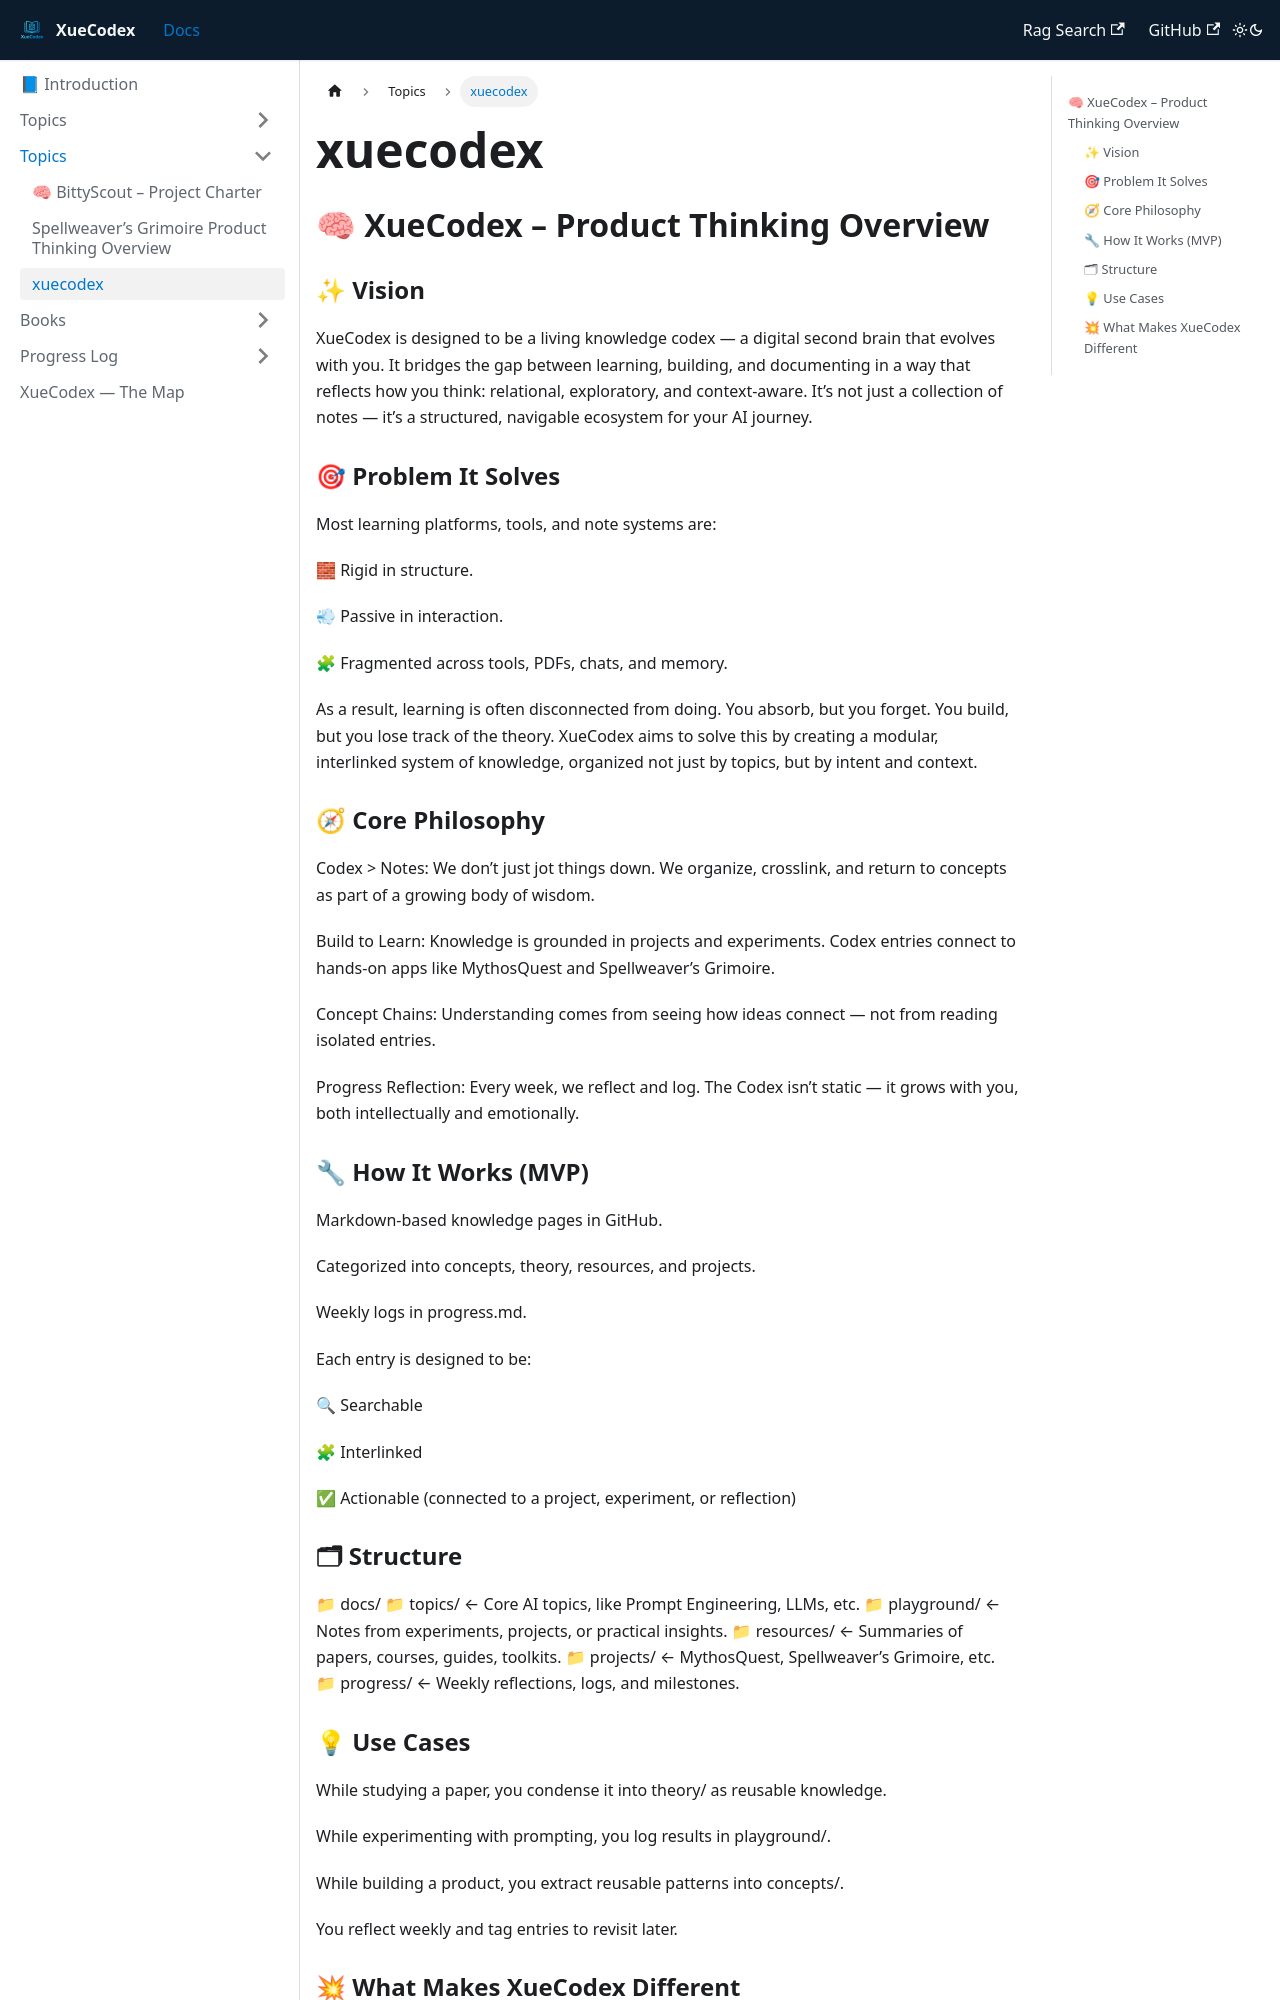

repository: vlakmaker/XueCodex · page: docs/projects/xuecodex.html · generator: docusaurus

## 🧠 XueCodex – Product Thinking Overview

### ✨ Vision
XueCodex is designed to be a living knowledge codex — a digital second brain that evolves with you. It bridges the gap between learning, building, and documenting in a way that reflects how you think: relational, exploratory, and context-aware. It’s not just a collection of notes — it’s a structured, navigable ecosystem for your AI journey.

### 🎯 Problem It Solves
Most learning platforms, tools, and note systems are:

🧱 Rigid in structure.

💨 Passive in interaction.

🧩 Fragmented across tools, PDFs, chats, and memory.

As a result, learning is often disconnected from doing. You absorb, but you forget. You build, but you lose track of the theory. XueCodex aims to solve this by creating a modular, interlinked system of knowledge, organized not just by topics, but by intent and context.

### 🧭 Core Philosophy
Codex > Notes: We don’t just jot things down. We organize, crosslink, and return to concepts as part of a growing body of wisdom.

Build to Learn: Knowledge is grounded in projects and experiments. Codex entries connect to hands-on apps like MythosQuest and Spellweaver’s Grimoire.

Concept Chains: Understanding comes from seeing how ideas connect — not from reading isolated entries.

Progress Reflection: Every week, we reflect and log. The Codex isn’t static — it grows with you, both intellectually and emotionally.

### 🔧 How It Works (MVP)
Markdown-based knowledge pages in GitHub.

Categorized into concepts, theory, resources, and projects.

Weekly logs in progress.md.

Each entry is designed to be:

🔍 Searchable

🧩 Interlinked

✅ Actionable (connected to a project, experiment, or reflection)
